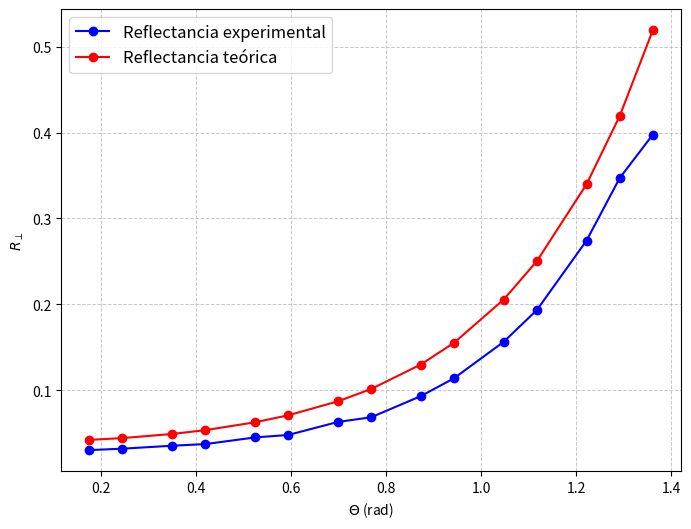
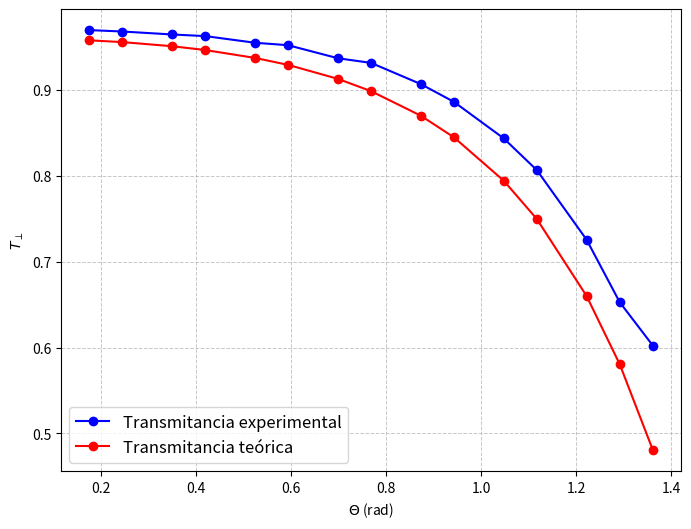

Here is the Python script that generated these plots, in order:
import matplotlib.pyplot as plt
import numpy as np

Thetai = [10,14,20,24,30,34,40,44,50,54,60,64,70,74,78]
ThetaiRad = []
for i in Thetai:
    ThetaiRad.append(np.deg2rad(i))
Ir = [126.9,133.8,148.3,156.3,183.9,195.6,257.7,277.1,377,461,633,783,1111,1413,1619]
Ifondo = [8.90e-3,7.14e-3,18e-3,14.8e-3,15e-3,14.6e-3,10.2e-3,9.9e-3,10e-3,10.1e-3,15e-3,17.9e-3,23.4e-3,25e-3,25.8e-3]
Ii = [4200,4200,4200,4200,4090,4090,4090,4050,4050,4050,4050,4050,4050,4070,4070]

IrPrima = []
for i in range(len(Ir)):
    IrPrima.append(Ir[i]-Ifondo[i])
    
Rexp = [] #reflectancia experimental
for i in range(len(IrPrima)):
    Rexp.append(IrPrima[i]/Ii[i])
   
SumaR = 0    
for i in Rexp:
    SumaR += i

print('Rexp = {}'.format(SumaR/15))

Thetat = []
for i in ThetaiRad:
    Thetat.append((1/1.5)*np.sin(i))
    
R = [] #reflectancia teórica
for i in range(len(ThetaiRad)):
    sen1 = np.sin(ThetaiRad[i]-Thetat[i])
    sen2 = np.sin(ThetaiRad[i]+Thetat[i])
    R.append((-sen1/sen2)**2)

#Reflectancia:
plt.figure(figsize=(8, 6))
plt.plot(ThetaiRad, Rexp, marker='o', linestyle='-', color='b', label='Reflectancia experimental')
plt.plot(ThetaiRad, R, marker='o', linestyle='-', color='r', label='Reflectancia teórica')
plt.xlabel('$\Theta$ (rad)')
plt.ylabel('$R_\perp$')
plt.grid(visible=True, linestyle='--', linewidth=0.7, alpha=0.7)
plt.legend(fontsize=12)
plt.show()

Texp = [] #transmitancia experimental
for i in range(len(Rexp)):
    Texp.append(1-Rexp[i])
    
SumaT = 0    
for i in Texp:
    SumaT += i

print('Texp = {}'.format(SumaT/15))

T = [] #transmitancia teórica
for i in range(len(R)):
    T.append(1-R[i])
    
#Transmitancia:
plt.figure(figsize=(8, 6))
plt.plot(ThetaiRad, Texp, marker='o', linestyle='-', color='b', label='Transmitancia experimental')
plt.plot(ThetaiRad, T, marker='o', linestyle='-', color='r', label='Transmitancia teórica')
plt.xlabel('$\Theta$ (rad)')
plt.ylabel('$T_\perp$')
plt.grid(visible=True, linestyle='--', linewidth=0.7, alpha=0.7)
plt.legend(fontsize=12)
plt.show()